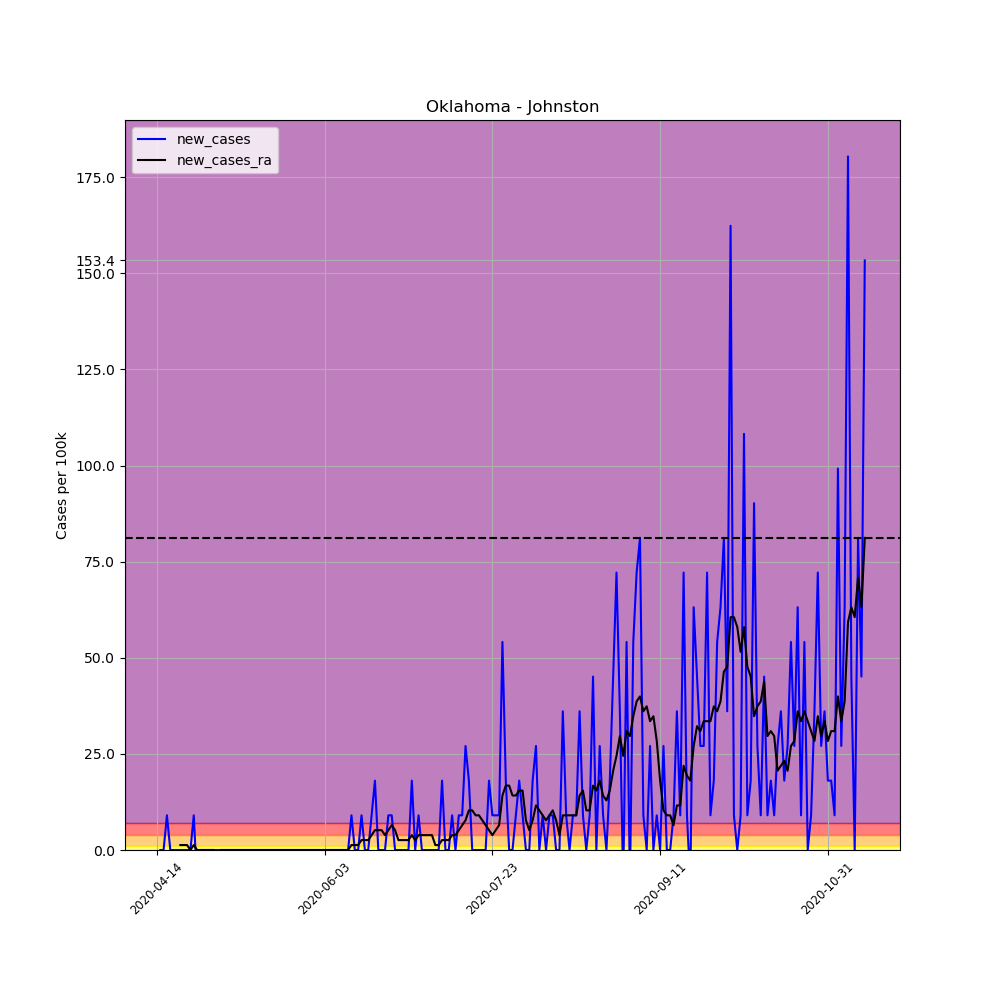

Values plotted in this chart, from the file beside it:
, date, county, state, fips, cases, deaths, COUNTY, STNAME, CTYNAME, POPESTIMATE2019, per_100k, per_100k_ra, new_cases, new_cases_ra
620612, 2020-04-14, Johnston, Oklahoma, 40069, 2, 0, 69, Oklahoma, Johnston, 11085, 18.04, , , 
620613, 2020-04-15, Johnston, Oklahoma, 40069, 2, 0, 69, Oklahoma, Johnston, 11085, 18.04, , 0.0, 
620614, 2020-04-16, Johnston, Oklahoma, 40069, 2, 0, 69, Oklahoma, Johnston, 11085, 18.04, , 0.0, 
620615, 2020-04-17, Johnston, Oklahoma, 40069, 3, 0, 69, Oklahoma, Johnston, 11085, 27.06, , 9.021, 
620616, 2020-04-18, Johnston, Oklahoma, 40069, 3, 0, 69, Oklahoma, Johnston, 11085, 27.06, , 0.0, 
620617, 2020-04-19, Johnston, Oklahoma, 40069, 3, 0, 69, Oklahoma, Johnston, 11085, 27.06, , 0.0, 
620618, 2020-04-20, Johnston, Oklahoma, 40069, 3, 0, 69, Oklahoma, Johnston, 11085, 27.06, 23.2, 0.0, 
620619, 2020-04-21, Johnston, Oklahoma, 40069, 3, 0, 69, Oklahoma, Johnston, 11085, 27.06, 24.49, 0.0, 1.289
620620, 2020-04-22, Johnston, Oklahoma, 40069, 3, 0, 69, Oklahoma, Johnston, 11085, 27.06, 25.77, 0.0, 1.289
620621, 2020-04-23, Johnston, Oklahoma, 40069, 3, 0, 69, Oklahoma, Johnston, 11085, 27.06, 27.06, 0.0, 1.289
620622, 2020-04-24, Johnston, Oklahoma, 40069, 3, 0, 69, Oklahoma, Johnston, 11085, 27.06, 27.06, 0.0, 0.0
620623, 2020-04-25, Johnston, Oklahoma, 40069, 4, 0, 69, Oklahoma, Johnston, 11085, 36.08, 28.35, 9.021, 1.289
620624, 2020-04-26, Johnston, Oklahoma, 40069, 3, 0, 69, Oklahoma, Johnston, 11085, 27.06, 28.35, -9.021, 0.0
620625, 2020-04-27, Johnston, Oklahoma, 40069, 3, 0, 69, Oklahoma, Johnston, 11085, 27.06, 28.35, 0.0, 0.0
620626, 2020-04-28, Johnston, Oklahoma, 40069, 3, 0, 69, Oklahoma, Johnston, 11085, 27.06, 28.35, 0.0, 0.0
620627, 2020-04-29, Johnston, Oklahoma, 40069, 3, 0, 69, Oklahoma, Johnston, 11085, 27.06, 28.35, 0.0, 0.0
620628, 2020-04-30, Johnston, Oklahoma, 40069, 3, 0, 69, Oklahoma, Johnston, 11085, 27.06, 28.35, 0.0, 0.0
620629, 2020-05-01, Johnston, Oklahoma, 40069, 3, 0, 69, Oklahoma, Johnston, 11085, 27.06, 28.35, 0.0, 0.0
620630, 2020-05-02, Johnston, Oklahoma, 40069, 3, 0, 69, Oklahoma, Johnston, 11085, 27.06, 27.06, 0.0, -1.289
620631, 2020-05-03, Johnston, Oklahoma, 40069, 3, 0, 69, Oklahoma, Johnston, 11085, 27.06, 27.06, 0.0, 0.0
620632, 2020-05-04, Johnston, Oklahoma, 40069, 3, 0, 69, Oklahoma, Johnston, 11085, 27.06, 27.06, 0.0, 0.0
620633, 2020-05-05, Johnston, Oklahoma, 40069, 3, 0, 69, Oklahoma, Johnston, 11085, 27.06, 27.06, 0.0, 0.0
620634, 2020-05-06, Johnston, Oklahoma, 40069, 3, 0, 69, Oklahoma, Johnston, 11085, 27.06, 27.06, 0.0, 0.0
620635, 2020-05-07, Johnston, Oklahoma, 40069, 3, 0, 69, Oklahoma, Johnston, 11085, 27.06, 27.06, 0.0, 0.0
620636, 2020-05-08, Johnston, Oklahoma, 40069, 3, 0, 69, Oklahoma, Johnston, 11085, 27.06, 27.06, 0.0, 0.0
620637, 2020-05-09, Johnston, Oklahoma, 40069, 3, 0, 69, Oklahoma, Johnston, 11085, 27.06, 27.06, 0.0, 0.0
620638, 2020-05-10, Johnston, Oklahoma, 40069, 3, 0, 69, Oklahoma, Johnston, 11085, 27.06, 27.06, 0.0, 0.0
620639, 2020-05-11, Johnston, Oklahoma, 40069, 3, 0, 69, Oklahoma, Johnston, 11085, 27.06, 27.06, 0.0, 0.0
620640, 2020-05-12, Johnston, Oklahoma, 40069, 3, 0, 69, Oklahoma, Johnston, 11085, 27.06, 27.06, 0.0, 0.0
620641, 2020-05-13, Johnston, Oklahoma, 40069, 3, 0, 69, Oklahoma, Johnston, 11085, 27.06, 27.06, 0.0, 0.0
620642, 2020-05-14, Johnston, Oklahoma, 40069, 3, 0, 69, Oklahoma, Johnston, 11085, 27.06, 27.06, 0.0, 0.0
620643, 2020-05-15, Johnston, Oklahoma, 40069, 3, 0, 69, Oklahoma, Johnston, 11085, 27.06, 27.06, 0.0, 0.0
620644, 2020-05-16, Johnston, Oklahoma, 40069, 3, 0, 69, Oklahoma, Johnston, 11085, 27.06, 27.06, 0.0, 0.0
620645, 2020-05-17, Johnston, Oklahoma, 40069, 3, 0, 69, Oklahoma, Johnston, 11085, 27.06, 27.06, 0.0, 0.0
620646, 2020-05-18, Johnston, Oklahoma, 40069, 3, 0, 69, Oklahoma, Johnston, 11085, 27.06, 27.06, 0.0, 0.0
620647, 2020-05-19, Johnston, Oklahoma, 40069, 3, 0, 69, Oklahoma, Johnston, 11085, 27.06, 27.06, 0.0, 0.0
620648, 2020-05-20, Johnston, Oklahoma, 40069, 3, 0, 69, Oklahoma, Johnston, 11085, 27.06, 27.06, 0.0, 0.0
620649, 2020-05-21, Johnston, Oklahoma, 40069, 3, 0, 69, Oklahoma, Johnston, 11085, 27.06, 27.06, 0.0, 0.0
620650, 2020-05-22, Johnston, Oklahoma, 40069, 3, 0, 69, Oklahoma, Johnston, 11085, 27.06, 27.06, 0.0, 0.0
620651, 2020-05-23, Johnston, Oklahoma, 40069, 3, 0, 69, Oklahoma, Johnston, 11085, 27.06, 27.06, 0.0, 0.0
620652, 2020-05-24, Johnston, Oklahoma, 40069, 3, 0, 69, Oklahoma, Johnston, 11085, 27.06, 27.06, 0.0, 0.0
620653, 2020-05-25, Johnston, Oklahoma, 40069, 3, 0, 69, Oklahoma, Johnston, 11085, 27.06, 27.06, 0.0, 0.0
620654, 2020-05-26, Johnston, Oklahoma, 40069, 3, 0, 69, Oklahoma, Johnston, 11085, 27.06, 27.06, 0.0, 0.0
620655, 2020-05-27, Johnston, Oklahoma, 40069, 3, 0, 69, Oklahoma, Johnston, 11085, 27.06, 27.06, 0.0, 0.0
620656, 2020-05-28, Johnston, Oklahoma, 40069, 3, 0, 69, Oklahoma, Johnston, 11085, 27.06, 27.06, 0.0, 0.0
620657, 2020-05-29, Johnston, Oklahoma, 40069, 3, 0, 69, Oklahoma, Johnston, 11085, 27.06, 27.06, 0.0, 0.0
620658, 2020-05-30, Johnston, Oklahoma, 40069, 3, 0, 69, Oklahoma, Johnston, 11085, 27.06, 27.06, 0.0, 0.0
620659, 2020-05-31, Johnston, Oklahoma, 40069, 3, 0, 69, Oklahoma, Johnston, 11085, 27.06, 27.06, 0.0, 0.0
620660, 2020-06-01, Johnston, Oklahoma, 40069, 3, 0, 69, Oklahoma, Johnston, 11085, 27.06, 27.06, 0.0, 0.0
620661, 2020-06-02, Johnston, Oklahoma, 40069, 3, 0, 69, Oklahoma, Johnston, 11085, 27.06, 27.06, 0.0, 0.0
620662, 2020-06-03, Johnston, Oklahoma, 40069, 3, 0, 69, Oklahoma, Johnston, 11085, 27.06, 27.06, 0.0, 0.0
620663, 2020-06-04, Johnston, Oklahoma, 40069, 3, 0, 69, Oklahoma, Johnston, 11085, 27.06, 27.06, 0.0, 0.0
620664, 2020-06-05, Johnston, Oklahoma, 40069, 3, 0, 69, Oklahoma, Johnston, 11085, 27.06, 27.06, 0.0, 0.0
620665, 2020-06-06, Johnston, Oklahoma, 40069, 3, 0, 69, Oklahoma, Johnston, 11085, 27.06, 27.06, 0.0, 0.0
620666, 2020-06-07, Johnston, Oklahoma, 40069, 3, 0, 69, Oklahoma, Johnston, 11085, 27.06, 27.06, 0.0, 0.0
620667, 2020-06-08, Johnston, Oklahoma, 40069, 3, 0, 69, Oklahoma, Johnston, 11085, 27.06, 27.06, 0.0, 0.0
620668, 2020-06-09, Johnston, Oklahoma, 40069, 3, 0, 69, Oklahoma, Johnston, 11085, 27.06, 27.06, 0.0, 0.0
620669, 2020-06-10, Johnston, Oklahoma, 40069, 3, 0, 69, Oklahoma, Johnston, 11085, 27.06, 27.06, 0.0, 0.0
620670, 2020-06-11, Johnston, Oklahoma, 40069, 4, 0, 69, Oklahoma, Johnston, 11085, 36.08, 28.35, 9.021, 1.289
620671, 2020-06-12, Johnston, Oklahoma, 40069, 4, 0, 69, Oklahoma, Johnston, 11085, 36.08, 29.64, 0.0, 1.289
... 152 more rows
